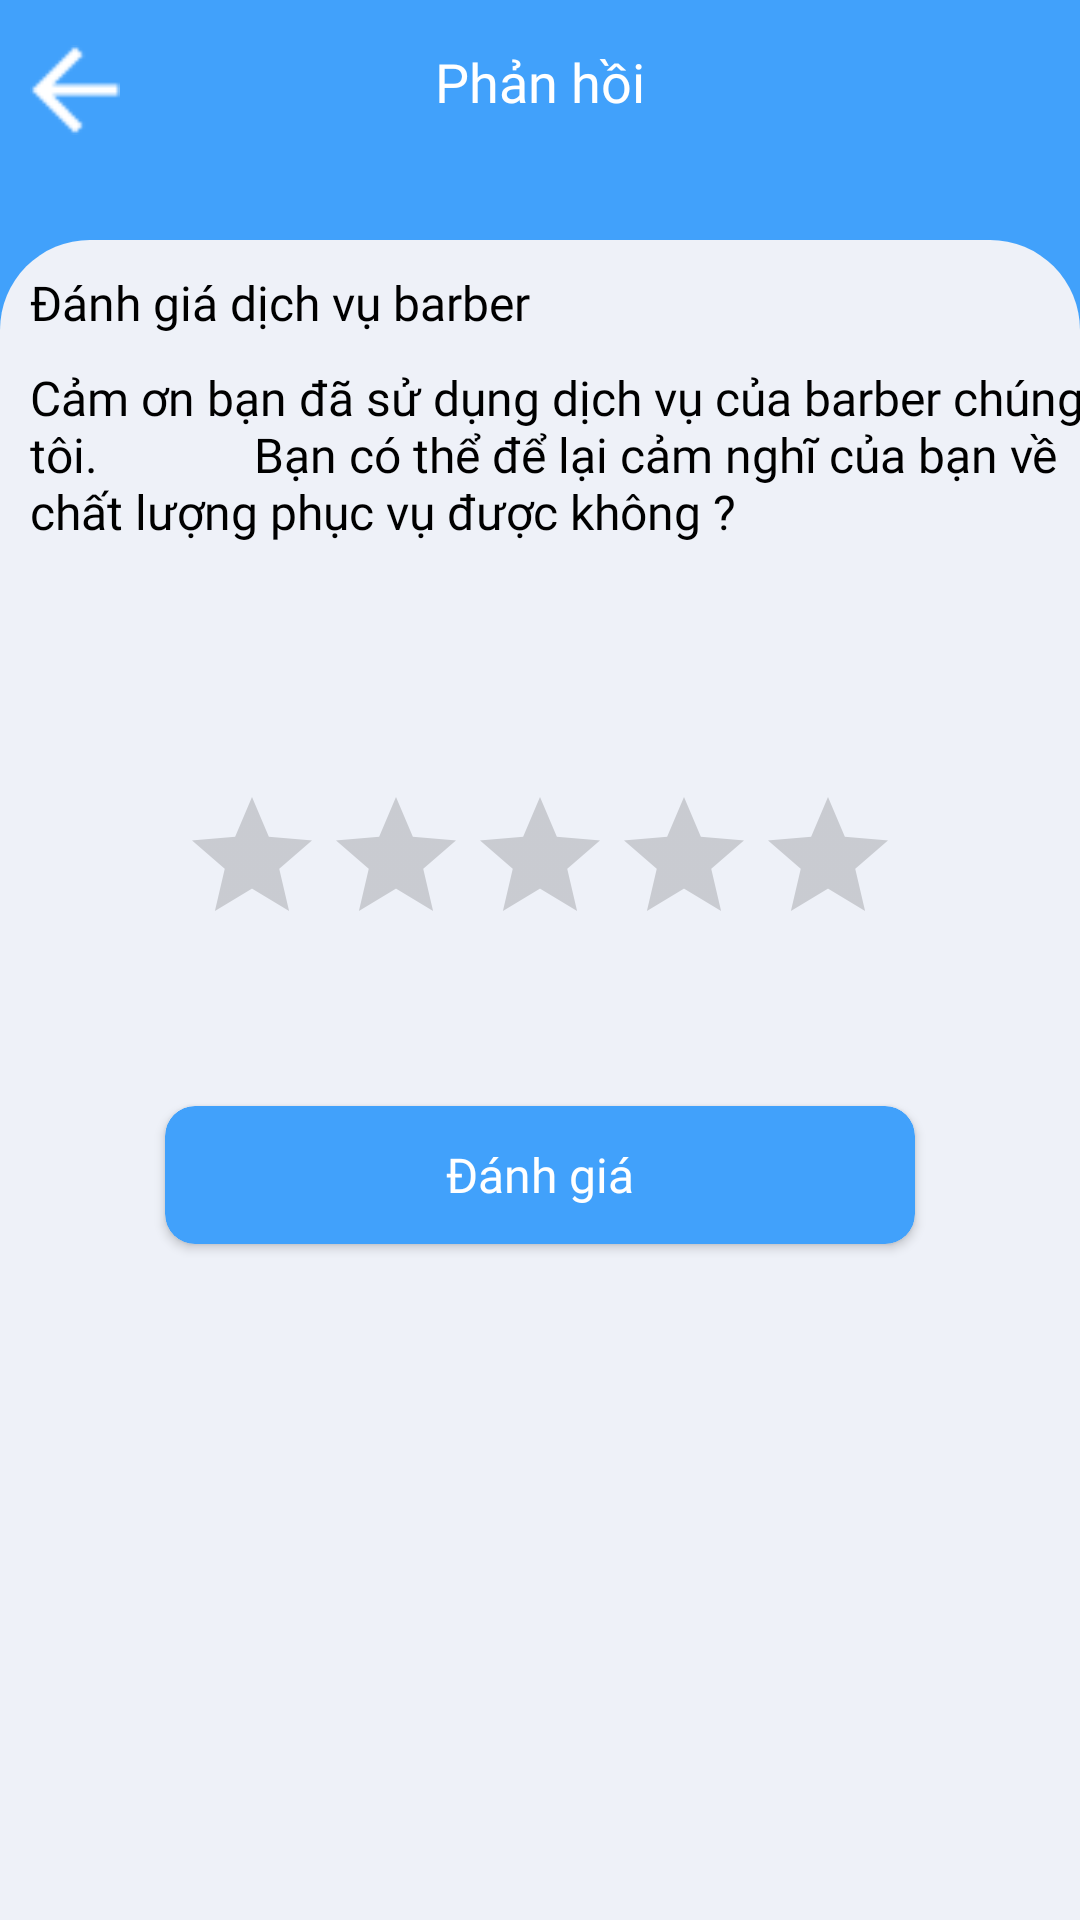

This screen was rendered from an Android layout file. Write that file and the resources it references.
<!-- AndroidManifest.xml: application theme Theme.Barber -->
<!-- res/layout/fragment_feed_back.xml -->
<?xml version="1.0" encoding="utf-8"?>
<androidx.constraintlayout.widget.ConstraintLayout xmlns:android="http://schemas.android.com/apk/res/android"
    xmlns:tools="http://schemas.android.com/tools"
    android:layout_width="match_parent"
    android:layout_height="match_parent"
    xmlns:app="http://schemas.android.com/apk/res-auto"
    android:background="@color/blue_login"
    tools:context=".Fragment.Home.FeedBackFragment">

    <ImageView
        android:id="@+id/feedBackF_imv_back"
        android:layout_width="30dp"
        android:layout_height="30dp"
        app:layout_constraintTop_toTopOf="parent"
        app:layout_constraintLeft_toLeftOf="parent"
        android:layout_marginTop="15dp"
        android:layout_marginLeft="10dp"
        android:src="@drawable/arrow_back_white"/>
    <TextView
        android:layout_width="match_parent"
        android:layout_height="wrap_content"
        app:layout_constraintTop_toTopOf="@+id/feedBackF_imv_back"
        app:layout_constraintLeft_toRightOf="parent"
        android:gravity="center"
        android:text="Phản hồi"
        android:textSize="18sp"
        android:textColor="@color/white"
        android:fontFamily="@font/roboto_medium"/>

    <androidx.constraintlayout.widget.ConstraintLayout
        android:layout_width="match_parent"
        android:layout_height="match_parent"
        app:layout_constraintTop_toTopOf="parent"
        android:layout_marginTop="80dp"
        android:background="@drawable/home_fragment_background">

        <TextView
            android:id="@+id/feedbackF_tv_feedback"
            android:layout_width="wrap_content"
            android:layout_height="wrap_content"
            app:layout_constraintTop_toTopOf="parent"
            app:layout_constraintLeft_toLeftOf="parent"
            android:layout_marginTop="10dp"
            android:layout_marginLeft="10dp"
            android:text="Đánh giá dịch vụ barber"
            android:fontFamily="@font/roboto_medium"
            android:textSize="16sp"
            android:textColor="@color/black"/>

        <TextView
            android:layout_width="wrap_content"
            android:layout_height="wrap_content"
            app:layout_constraintTop_toBottomOf="@+id/feedbackF_tv_feedback"
            app:layout_constraintLeft_toLeftOf="@+id/feedbackF_tv_feedback"
            android:layout_marginTop="10dp"
            android:text="Cảm ơn bạn đã sử dụng dịch vụ của barber chúng tôi.
            Bạn có thể để lại cảm nghĩ của bạn về chất lượng phục vụ được không ?"
            android:fontFamily="@font/roboto_medium"
            android:textSize="16sp"
            android:textColor="@color/black"/>

        <androidx.appcompat.widget.AppCompatRatingBar
            android:id="@+id/feedBackF_ratingBar"
            android:layout_width="wrap_content"
            android:layout_height="wrap_content"
            app:layout_constraintTop_toBottomOf="@+id/feedbackF_tv_feedback"
            app:layout_constraintLeft_toLeftOf="parent"
            app:layout_constraintRight_toRightOf="parent"
            android:layout_marginTop="150dp"/>

        <androidx.cardview.widget.CardView
            android:id="@+id/feedBackF_cardView_rate"
            android:layout_width="@dimen/loginF_btnLogin_width"
            android:layout_height="@dimen/loginF_btnLogin_height"
            app:layout_constraintTop_toBottomOf="@id/feedBackF_ratingBar"
            app:layout_constraintLeft_toLeftOf="parent"
            app:layout_constraintRight_toRightOf="parent"
            android:layout_marginTop="50dp"
            app:cardCornerRadius="10dp"
            android:backgroundTint="@color/blue_login" >
            <TextView
                android:id="@+id/loginF_tv_login"
                android:layout_width="match_parent"
                android:layout_height="match_parent"
                android:text="Đánh giá"
                android:gravity="center"
                android:textColor="@color/white"
                android:textSize="@dimen/loginF_btnLogin_textSize"
                android:fontFamily="@font/roboto_medium"/>

        </androidx.cardview.widget.CardView>
    </androidx.constraintlayout.widget.ConstraintLayout>


</androidx.constraintlayout.widget.ConstraintLayout>
<!-- resources referenced by this layout -->
<resources>
  <color name="black">#FF000000</color>
  <color name="blue_login">#41A1FB</color>
  <color name="white">#FFFFFFFF</color>
  <dimen name="loginF_btnLogin_height">46dp</dimen>
  <dimen name="loginF_btnLogin_textSize">16sp</dimen>
  <dimen name="loginF_btnLogin_width">250dp</dimen>
  <!-- drawable arrow_back_white: png bitmap (drawable, 243 bytes) -->
  <!-- drawable home_fragment_background (drawable) -->
  <?xml version="1.0" encoding="utf-8"?>
  <shape xmlns:android="http://schemas.android.com/apk/res/android"
      android:shape="rectangle">
  
      <solid android:color="@color/white_background"/>
  
      <corners android:topLeftRadius="30dp"
          android:topRightRadius="30dp"/>
  
  </shape>
  <style name="Theme.Barber" parent="Theme.MaterialComponents.DayNight.DarkActionBar">
          
          <item name="colorPrimary">@color/purple_500</item>
          <item name="colorPrimaryVariant">@color/purple_700</item>
          <item name="colorOnPrimary">@color/white</item>
          
          <item name="colorSecondary">@color/teal_200</item>
          <item name="colorSecondaryVariant">@color/teal_700</item>
          <item name="colorOnSecondary">@color/black</item>
          
          <item name="android:statusBarColor" tools:targetApi="l">?attr/colorPrimaryVariant</item>
          
      </style>
  <color name="white_background">#EEF1F8</color>
  <color name="purple_500">#FF6200EE</color>
  <color name="purple_700">#FF3700B3</color>
  <color name="teal_200">#FF03DAC5</color>
  <color name="teal_700">#FF018786</color>
</resources>
